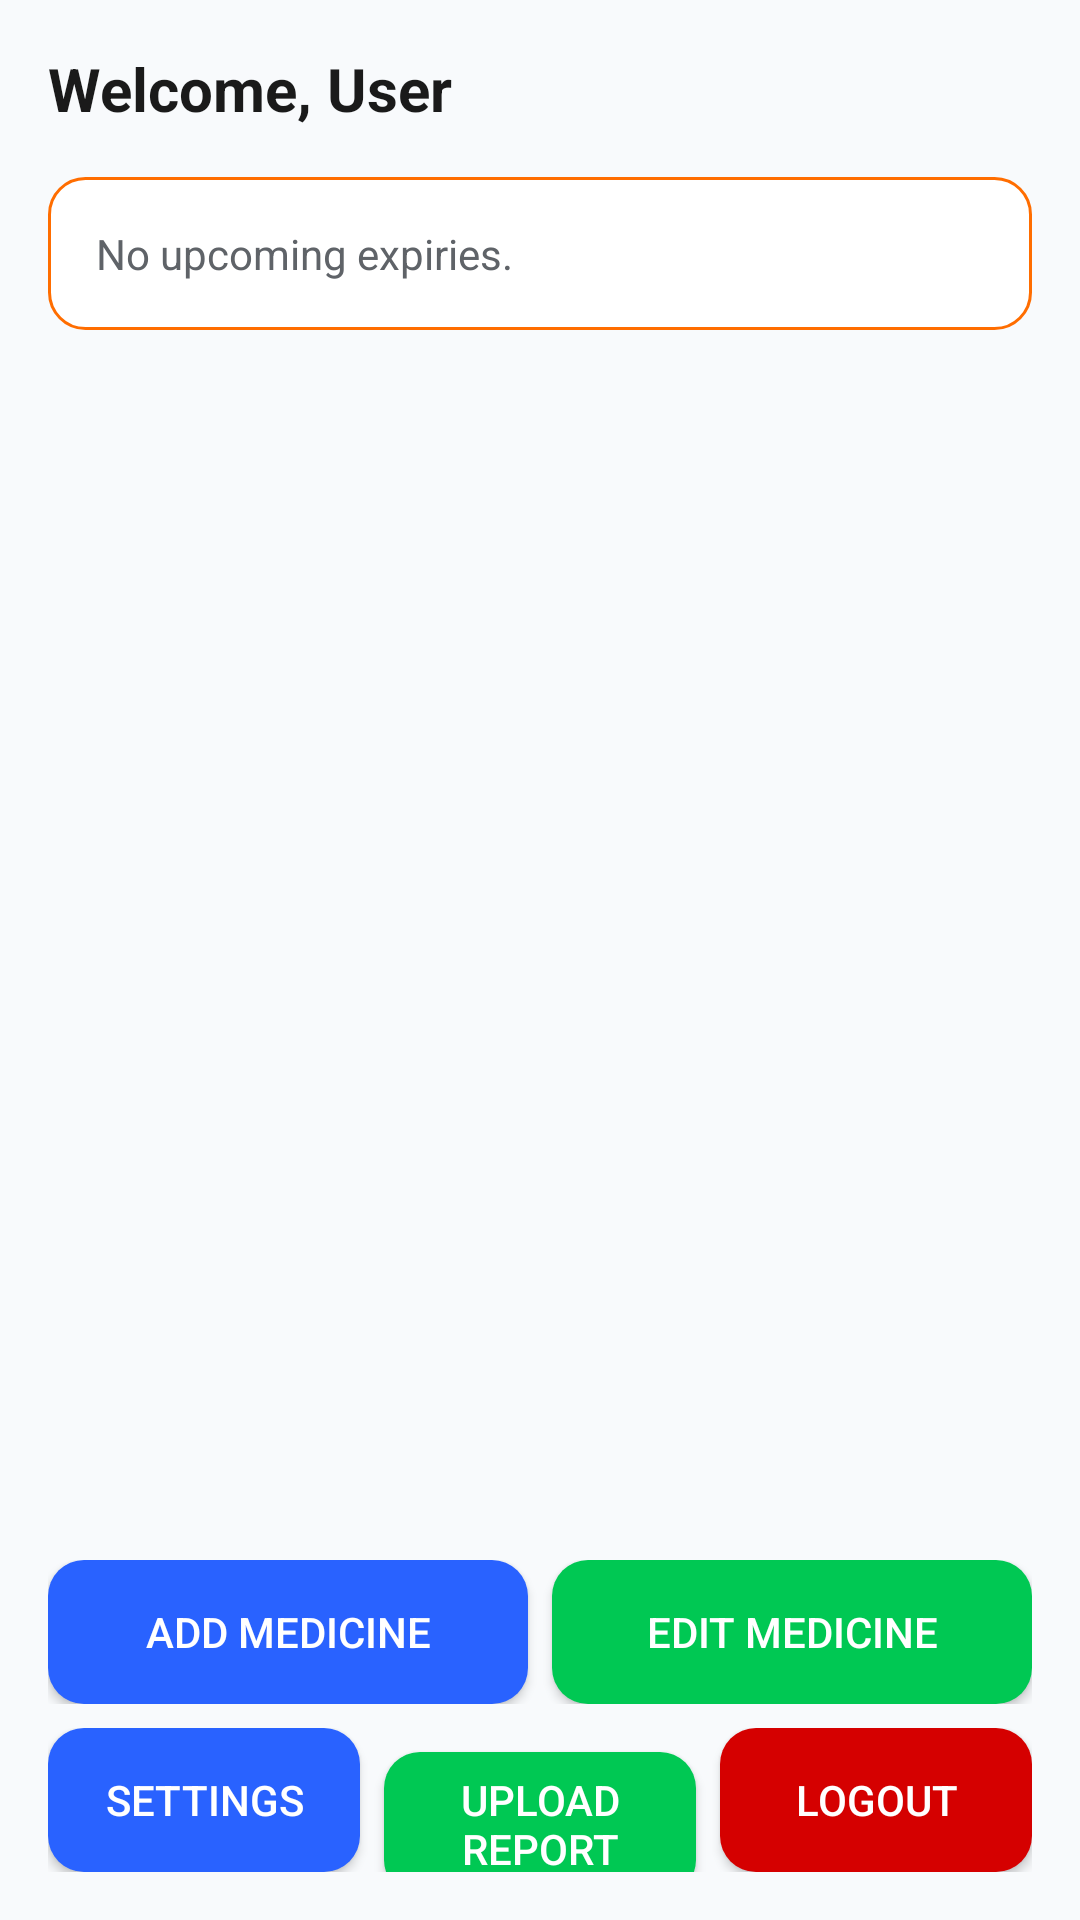

Layout XML and referenced resources for this Android screen:
<!-- AndroidManifest.xml: application theme AppTheme -->
<!-- res/layout/activity_main.xml -->
<?xml version="1.0" encoding="utf-8"?>
<LinearLayout xmlns:android="http://schemas.android.com/apk/res/android"
    xmlns:tools="http://schemas.android.com/tools"
    android:layout_width="match_parent"
    android:layout_height="match_parent"
    android:orientation="vertical"
    android:padding="@dimen/spacing_md"
    android:background="@color/colorBackground"
    tools:context=".MainActivity">

    
    <TextView
        android:id="@+id/tv_welcome"
        android:layout_width="wrap_content"
        android:layout_height="wrap_content"
        android:text="Welcome, User"
        android:textSize="20sp"
        android:textStyle="bold"
        android:textColor="@color/textPrimary"
        android:layout_marginBottom="@dimen/spacing_md" />

    
    <TextView
        android:id="@+id/cv_expiry_alerts"
        android:layout_width="match_parent"
        android:layout_height="wrap_content"
        android:padding="@dimen/spacing_md"
        android:background="@drawable/bg_card_rounded"
        android:text="No upcoming expiries."
        android:textColor="@color/textSecondary"
        android:textSize="14sp"
        android:layout_marginBottom="@dimen/spacing_md" />

    
    <androidx.recyclerview.widget.RecyclerView
        android:id="@+id/rv_medicine_reminders"
        android:layout_width="match_parent"
        android:layout_height="0dp"
        android:layout_weight="1"
        android:overScrollMode="never"
        android:scrollbars="vertical"
        android:layout_marginBottom="@dimen/spacing_md" />

    
    <LinearLayout
        android:layout_width="match_parent"
        android:layout_height="wrap_content"
        android:orientation="horizontal"
        android:layout_marginBottom="@dimen/spacing_sm">

        <Button
            android:id="@+id/btn_add_medicine"
            android:layout_width="0dp"
            android:layout_height="48dp"
            android:layout_weight="1"
            android:text="Add Medicine"
            android:textColor="@android:color/white"
            android:background="@drawable/bg_button_primary"
            android:layout_marginEnd="@dimen/spacing_xs" />

        <Button
            android:id="@+id/btn_edit_medicine"
            android:layout_width="0dp"
            android:layout_height="48dp"
            android:layout_weight="1"
            android:text="Edit Medicine"
            android:textColor="@android:color/white"
            android:background="@drawable/bg_button_secondary"
            android:layout_marginStart="@dimen/spacing_xs" />
    </LinearLayout>

    
    <LinearLayout
        android:layout_width="match_parent"
        android:layout_height="wrap_content"
        android:orientation="horizontal">

        <Button
            android:id="@+id/btn_settings"
            android:layout_width="0dp"
            android:layout_height="48dp"
            android:layout_weight="1"
            android:text="Settings"
            android:textColor="@android:color/white"
            android:background="@drawable/bg_button_primary"
            android:layout_marginEnd="@dimen/spacing_xs" />

        <Button
            android:id="@+id/btn_upload_report"
            android:layout_width="0dp"
            android:layout_height="48dp"
            android:layout_weight="1"
            android:text="Upload Report"
            android:textColor="@android:color/white"
            android:background="@drawable/bg_button_secondary"
            android:layout_marginHorizontal="@dimen/spacing_xs" />

        <Button
            android:id="@+id/btn_logout"
            android:layout_width="0dp"
            android:layout_height="48dp"
            android:layout_weight="1"
            android:text="Logout"
            android:textColor="@android:color/white"
            android:background="@drawable/bg_button_error"
            android:layout_marginStart="@dimen/spacing_xs" />
    </LinearLayout>

</LinearLayout>
<!-- resources referenced by this layout -->
<resources>
  <color name="colorBackground">#F8FAFC</color>
  <color name="textPrimary">#1A1A1A</color>
  <color name="textSecondary">#5F6368</color>
  <dimen name="spacing_md">16dp</dimen>
  <dimen name="spacing_sm">8dp</dimen>
  <dimen name="spacing_xs">4dp</dimen>
  <!-- drawable bg_button_error (drawable) -->
  <shape xmlns:android="http://schemas.android.com/apk/res/android"
      android:shape="rectangle">
      <solid android:color="@color/colorError" />
      <corners android:radius="@dimen/radius_md" />
      <size android:height="48dp"/>
  </shape>
  <!-- drawable bg_button_primary (drawable) -->
  <selector xmlns:android="http://schemas.android.com/apk/res/android">
      <item android:state_pressed="true">
          <shape android:shape="rectangle">
              <solid android:color="@color/colorPrimaryDark" />
              <corners android:radius="@dimen/radius_md" />
          </shape>
      </item>
      <item>
          <shape android:shape="rectangle">
              <solid android:color="@color/colorPrimary" />
              <corners android:radius="@dimen/radius_md" />
          </shape>
      </item>
  </selector>
  <!-- drawable bg_button_secondary (drawable) -->
  <shape xmlns:android="http://schemas.android.com/apk/res/android"
      android:shape="rectangle">
      <solid android:color="@color/colorSecondary" />
      <corners android:radius="@dimen/radius_md" />
      <size android:height="48dp"/>
  </shape>
  <!-- drawable bg_card_rounded (drawable) -->
  <shape xmlns:android="http://schemas.android.com/apk/res/android"
      android:shape="rectangle">
      <solid android:color="@color/colorSurface" />
      <corners android:radius="@dimen/radius_md" />
      <stroke android:width="1dp" android:color="@color/colorAccent" />
      <padding android:left="@dimen/spacing_md"
          android:top="@dimen/spacing_sm"
          android:right="@dimen/spacing_md"
          android:bottom="@dimen/spacing_sm"/>
  </shape>
  <color name="colorError">#D50000</color>
  <dimen name="radius_md">12dp</dimen>
  <color name="colorPrimaryDark">#0D47A1</color>
  <color name="colorPrimary">#2962FF</color>
  <color name="colorSecondary">#00C853</color>
  <color name="colorSurface">#FFFFFF</color>
  <color name="colorAccent">#FF6D00</color>
  <color name="colorOnPrimary">#FFFFFF</color>
  <color name="colorOnSecondary">#FFFFFF</color>
  <color name="colorOnSurface">#1A1A1A</color>
  <color name="colorOnError">#FFFFFF</color>
  <style name="Widget.App.MaterialButton" parent="Widget.MaterialComponents.Button">
          <item name="android:layout_height">48dp</item>
          <item name="android:layout_width">wrap_content</item>
          <item name="android:textAllCaps">false</item>
          <item name="android:padding">12dp</item>
          <item name="cornerRadius">8dp</item>
          <item name="android:textColor">@color/colorOnPrimary</item>
      </style>
  <style name="Widget.App.CardView" parent="Widget.MaterialComponents.CardView">
          <item name="cardCornerRadius">12dp</item>
          <item name="cardElevation">4dp</item>
          <item name="cardUseCompatPadding">true</item>
      </style>
</resources>
